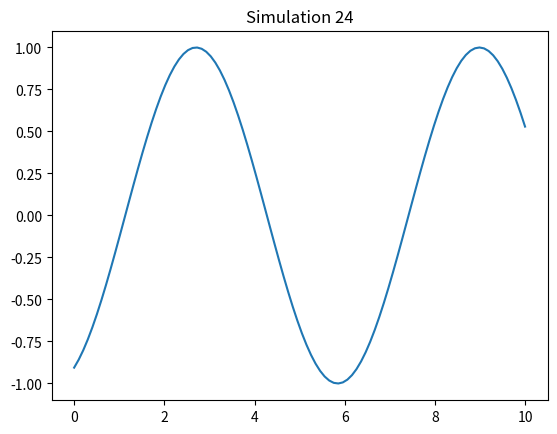

Reproduce this figure in Python.
%matplotlib inline
import numpy as np
import matplotlib.pyplot as plt

def run_sim():
    t = np.linspace(0, 10, 100)
    plt.plot(t, np.sin(t + 24))
    plt.title("Simulation 24")
    plt.savefig("sim_24.png")

if __name__ == "__main__":
    run_sim()
